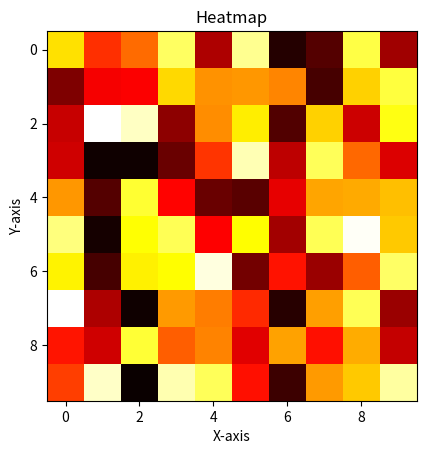

The matplotlib source for this figure:
import numpy as np
import matplotlib.pyplot as plt

x = np.random.rand(10, 10);
plt.imshow(x, cmap='hot');
plt.xlabel('X-axis');
plt.ylabel('Y-axis');
plt.title('Heatmap');
plt.show();